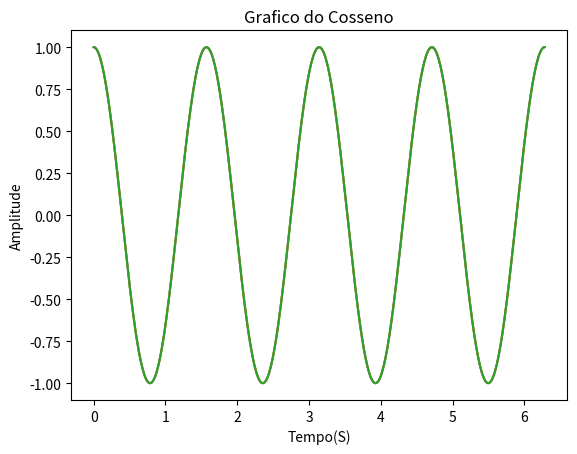
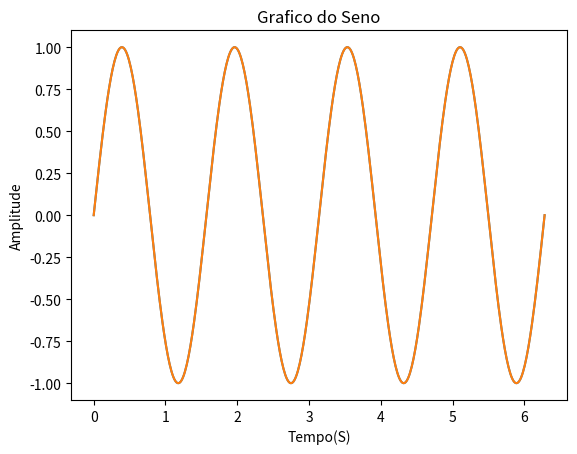

Generate these figures, in order, with matplotlib:

import matplotlib.pyplot as plt
import numpy as np

t = np.linspace(0, 2*np.pi, 500) # array de valores
yCos = np.cos(4*t)
ySen = np.sin(4*t)

#
# CASO 1: Gráfico base:
#
plt.plot(t,yCos)
plt.title('Grafico do Cosseno')
plt.xlabel('Tempo(S)')
plt.ylabel('Amplitude')

#
# CASO 2: Camada da FIGURE:
#
plt.title('Grafico do Cosseno')
plt.xlabel('Tempo(S)')
plt.ylabel('Amplitude')

#
# CASO 3: uso de .figure(num)
#
plt.figure(1)
plt.plot(t,yCos)
plt.title('Grafico do Cosseno')
plt.xlabel('Tempo(S)')
plt.ylabel('Amplitude')

plt.figure(2)
plt.plot(t,ySen)
plt.title('Grafico do Seno')
plt.xlabel('Tempo(S)')
plt.ylabel('Amplitude')

#
# CASO 4: uso de .figure(largura, altura)
#
plt.figure(1, figsize=(5,4))
plt.plot(t,yCos)
plt.title('Grafico do Cosseno')
plt.xlabel('Tempo(S)')
plt.ylabel('Amplitude')

plt.figure(2, figsize=(6,7))
plt.plot(t,ySen)
plt.title('Grafico do Seno')
plt.xlabel('Tempo(S)')
plt.ylabel('Amplitude')

plt.show()
